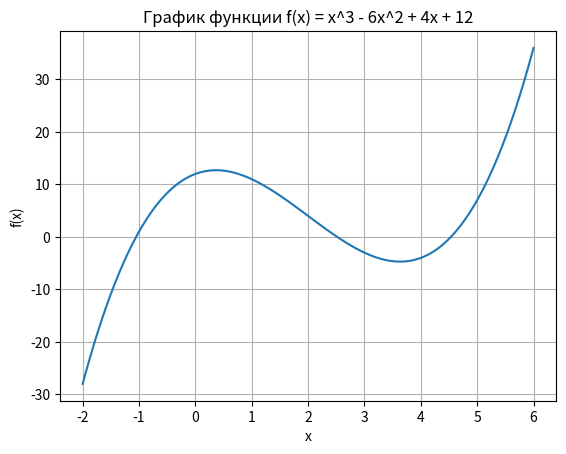

Generate this figure with matplotlib:
# f(x) = x^3 - 6x^2 + 4x + 12
#Определить корни
#Найти интервалы, на которых функция возрастает
#Найти интервалы, на которых функция убывает
#Построить график
#Вычислить вершину
#Определить промежутки, на котором f > 0
#Определить промежутки, на котором f < 0

import numpy as np
import sympy as sp
import matplotlib.pyplot as plt

def f(x):
    return x**3 - 6*x**2 + 4*x + 12

# Определение корней
def find_roots():
    roots = np.roots([1, -6, 4, 12])
    return roots

# Нахождение интервалов, на которых функция возрастает
def find_increasing_intervals():
    intervals = []
    x = sp.symbols('x')
    critical_points = sp.solve(sp.diff(f(x), x), x)

    if f(critical_points[0]) > f(critical_points[0] - 1):
        intervals.append((float('-inf'), critical_points[0]))

    for i in range(len(critical_points) - 1):
        interval_start = critical_points[i]
        interval_end = critical_points[i + 1]
        if f(interval_end) > f(interval_start):
            intervals.append((interval_start, interval_end))

    if f(critical_points[-1]) > f(critical_points[-1] + 1):
        intervals.append((critical_points[-1], float('inf')))

    return intervals

# Нахождение интервалов, на которых функция убывает
def find_decreasing_intervals():
    intervals = []
    x = sp.symbols('x')
    critical_points = sp.solve(sp.diff(f(x), x), x)

    if f(critical_points[0]) < f(critical_points[0] - 1):
        intervals.append((float('-inf'), critical_points[0]))

    for i in range(len(critical_points) - 1):
        interval_start = critical_points[i]
        interval_end = critical_points[i + 1]
        if f(interval_end) < f(interval_start):
            intervals.append((interval_start, interval_end))

    if f(critical_points[-1]) < f(critical_points[-1] + 1):
        intervals.append((critical_points[-1], float('inf')))

    return intervals

# Построение графика
def plot_graph():
    x = np.linspace(-2, 6, 100)
    y = f(x)
    plt.plot(x, y)
    plt.xlabel('x')
    plt.ylabel('f(x)')
    plt.title('График функции f(x) = x^3 - 6x^2 + 4x + 12')
    plt.grid(True)
    plt.show()

# Вычисление вершины
def find_vertex():
    x = sp.symbols('x')
    derivative = sp.diff(f(x), x)
    critical_points = sp.solve(derivative, x)
    vertex_x = critical_points[0]
    vertex_y = f(vertex_x)
    return vertex_x, vertex_y

# Определение промежутков, на которых f > 0
def find_positive_intervals():
    x = sp.symbols('x')
    critical_points = sp.solve(sp.diff(f(x), x), x)
    intervals = []

    # Check intervals between critical points
    for i in range(len(critical_points) - 1):
        interval_start = critical_points[i]
        interval_end = critical_points[i + 1]
        interval = sp.Interval(interval_start, interval_end)
        if f(x).subs(x, interval_start) > 0:
            intervals.append(interval)

    # Check intervals beyond the first and last critical points
    if f(x).subs(x, critical_points[0]) > 0:
        intervals.insert(0, sp.Interval(float('-inf'), critical_points[0]))
    if f(x).subs(x, critical_points[-1]) > 0:
        intervals.append(sp.Interval(critical_points[-1], float('inf')))

    return intervals

# Определение промежутков, на которых f < 0
def find_negative_intervals():
    x = sp.symbols('x')
    critical_points = sp.solve(sp.diff(f(x), x), x)
    intervals = []

    # Check intervals between critical points
    for i in range(len(critical_points) - 1):
        interval_start = critical_points[i]
        interval_end = critical_points[i + 1]
        interval = sp.Interval(interval_start, interval_end)
        if f(x).subs(x, interval_start) < 0:
            intervals.append(interval)

    # Check intervals beyond the first and last critical points
    if f(x).subs(x, critical_points[0]) < 0:
        intervals.insert(0, sp.Interval(float('-inf'), critical_points[0]))
    if f(x).subs(x, critical_points[-1]) < 0:
        intervals.append(sp.Interval(critical_points[-1], float('inf')))

    return intervals

# Пример использования всех методов
print("Корни функции:", find_roots())
print("Интервалы возрастания:", find_increasing_intervals())
print("Интервалы убывания:", find_decreasing_intervals())
print("Вершина функции:", find_vertex())
print("Промежутки, на которых f > 0:", find_positive_intervals())
print("Промежутки, на которых f < 0:", find_negative_intervals())
plot_graph()
